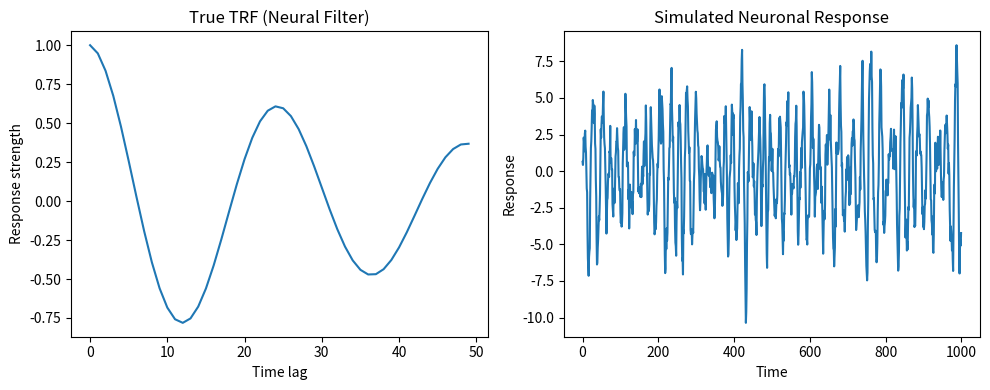
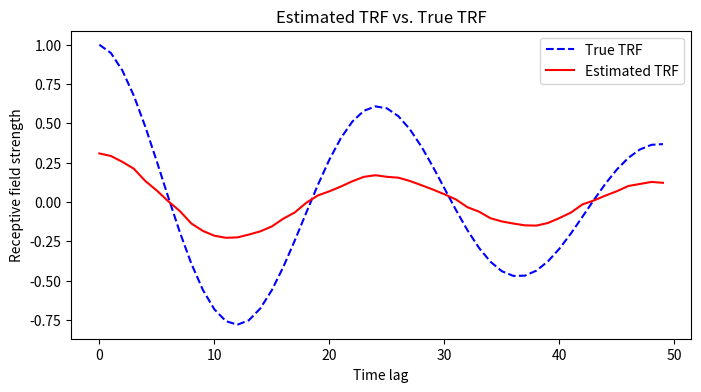

Generate these figures, in order, with matplotlib:
import numpy as np
import matplotlib.pyplot as plt
from scipy import signal

# Simulate a time-varying stimulus
np.random.seed(42)
n_timepoints = 1000
stimulus = np.random.randn(n_timepoints)  # Random noise stimulus

# Simulate a neuron's temporal receptive field (TRF)
true_trf = np.exp(-np.linspace(0, 1, 50)) * np.cos(np.linspace(0, 4 * np.pi, 50))

# Create a simulated response by convolving stimulus with the true TRF
response = np.convolve(stimulus, true_trf, mode='full')[:n_timepoints] + 0.1 * np.random.randn(n_timepoints)

# Plot the true TRF and the simulated response
plt.figure(figsize=(10, 4))
plt.subplot(1, 2, 1)
plt.plot(true_trf)
plt.title('True TRF (Neural Filter)')
plt.xlabel('Time lag')
plt.ylabel('Response strength')

plt.subplot(1, 2, 2)
plt.plot(response)
plt.title('Simulated Neuronal Response')
plt.xlabel('Time')
plt.ylabel('Response')
plt.tight_layout()
plt.show()

# Estimate TRF via reverse correlation
# We'll use 50 time lags to estimate the TRF
n_lags = 50
receptive_field = np.zeros(n_lags)

# Reverse correlation: slide the stimulus across the response at different lags
for lag in range(n_lags):
    receptive_field[lag] = np.dot(stimulus[:n_timepoints - lag], response[lag:])

# Normalize by the number of points (optional for consistency)
receptive_field /= np.linalg.norm(receptive_field)

# Plot the estimated TRF compared to the true TRF
plt.figure(figsize=(8, 4))
plt.plot(true_trf, label="True TRF", linestyle="--", color="blue")
plt.plot(receptive_field, label="Estimated TRF", color="red")
plt.title('Estimated TRF vs. True TRF')
plt.xlabel('Time lag')
plt.ylabel('Receptive field strength')
plt.legend()
plt.show()
